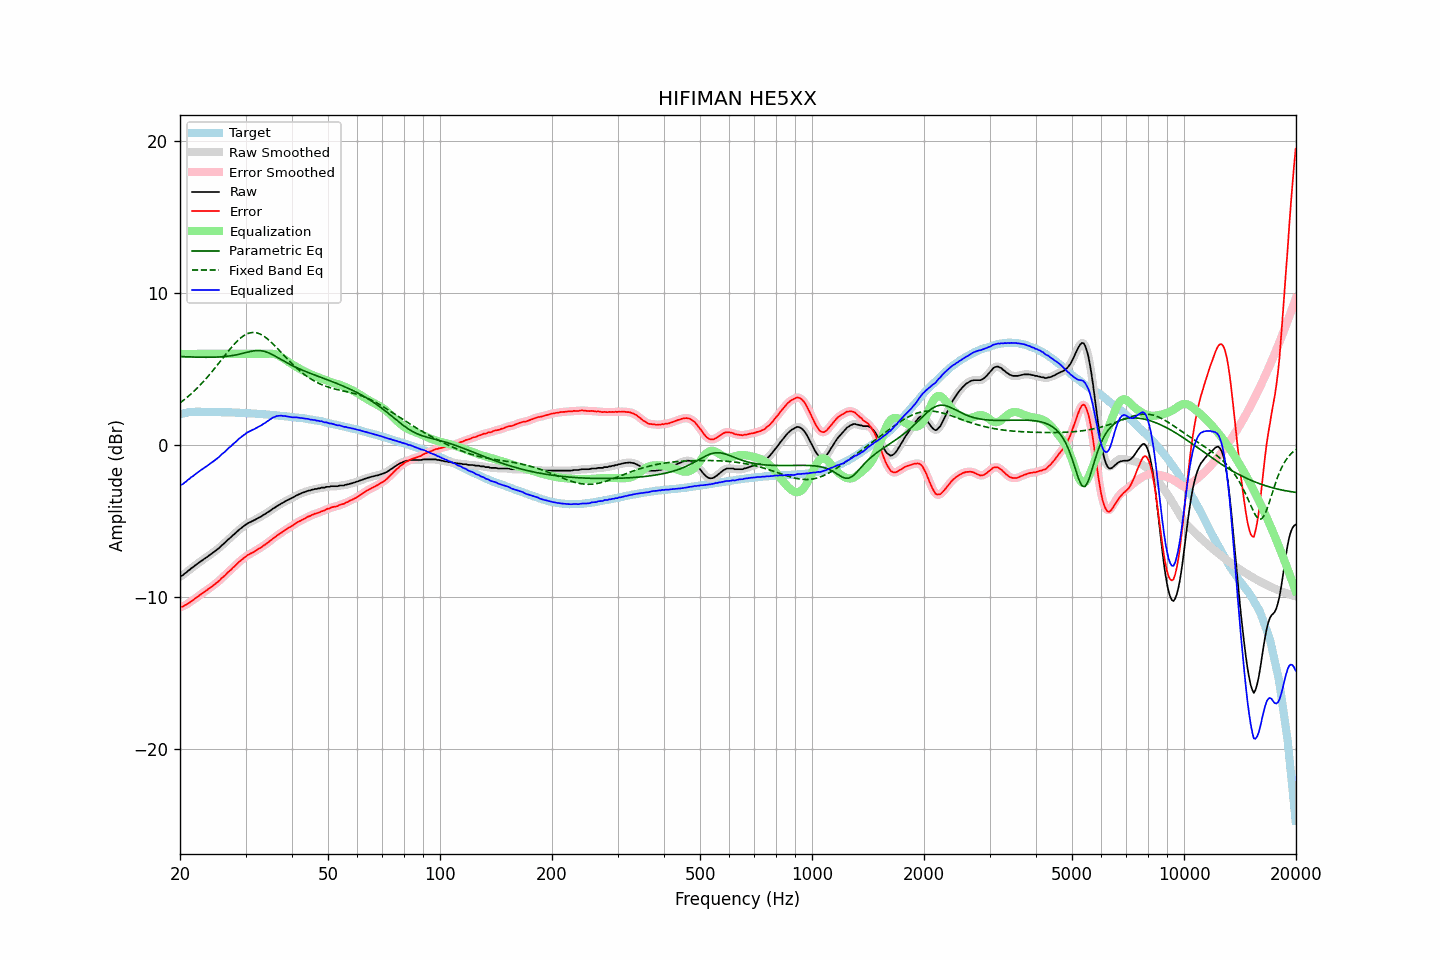

Values plotted in this chart, from the file beside it:
frequency, raw, error, smoothed, error_smoothed, equalization, parametric_eq, fixed_band_eq, equalized_raw, equalized_smoothed, target
20.00, -8.67, -10.68, -8.67, -10.69, 6.00, 5.83, 2.77, -2.67, -2.67, 2.01
20.20, -8.61, -10.65, -8.61, -10.66, 6.00, 5.82, 2.85, -2.61, -2.61, 2.04
20.40, -8.57, -10.64, -8.55, -10.62, 6.00, 5.82, 2.93, -2.57, -2.55, 2.07
20.61, -8.46, -10.55, -8.47, -10.57, 6.00, 5.81, 3.02, -2.46, -2.47, 2.09
20.81, -8.40, -10.52, -8.39, -10.51, 6.00, 5.81, 3.10, -2.40, -2.39, 2.12
21.02, -8.29, -10.44, -8.30, -10.44, 6.00, 5.81, 3.19, -2.29, -2.30, 2.15
21.23, -8.23, -10.39, -8.22, -10.38, 6.00, 5.80, 3.28, -2.23, -2.22, 2.16
21.44, -8.12, -10.29, -8.13, -10.30, 6.00, 5.80, 3.38, -2.12, -2.13, 2.17
21.66, -8.06, -10.24, -8.05, -10.23, 6.00, 5.79, 3.47, -2.06, -2.05, 2.18
21.87, -7.97, -10.15, -7.97, -10.15, 6.00, 5.79, 3.57, -1.97, -1.97, 2.18
22.09, -7.89, -10.08, -7.89, -10.08, 6.00, 5.79, 3.67, -1.89, -1.89, 2.19
22.31, -7.81, -10.00, -7.81, -10.00, 6.00, 5.79, 3.78, -1.81, -1.81, 2.19
22.54, -7.73, -9.92, -7.73, -9.92, 6.00, 5.78, 3.89, -1.73, -1.73, 2.19
22.76, -7.66, -9.85, -7.66, -9.84, 6.00, 5.78, 4.00, -1.66, -1.66, 2.19
22.99, -7.59, -9.77, -7.58, -9.76, 6.00, 5.78, 4.11, -1.59, -1.58, 2.18
23.22, -7.51, -9.68, -7.51, -9.69, 6.00, 5.78, 4.23, -1.51, -1.51, 2.18
23.45, -7.44, -9.61, -7.44, -9.61, 6.00, 5.78, 4.34, -1.44, -1.44, 2.17
23.69, -7.37, -9.54, -7.36, -9.54, 6.00, 5.78, 4.46, -1.37, -1.36, 2.17
23.92, -7.29, -9.46, -7.29, -9.47, 6.00, 5.78, 4.59, -1.29, -1.29, 2.17
24.16, -7.21, -9.39, -7.21, -9.39, 6.00, 5.78, 4.71, -1.21, -1.21, 2.18
24.40, -7.14, -9.32, -7.14, -9.31, 6.00, 5.78, 4.84, -1.14, -1.14, 2.18
24.65, -7.06, -9.23, -7.06, -9.23, 6.00, 5.78, 4.97, -1.06, -1.06, 2.17
24.89, -6.98, -9.15, -6.98, -9.15, 6.00, 5.79, 5.10, -0.98, -0.98, 2.17
25.14, -6.89, -9.06, -6.90, -9.06, 6.00, 5.79, 5.24, -0.89, -0.90, 2.17
25.39, -6.82, -8.98, -6.81, -8.97, 6.00, 5.80, 5.37, -0.82, -0.81, 2.17
25.65, -6.72, -8.89, -6.72, -8.88, 6.00, 5.80, 5.50, -0.72, -0.72, 2.17
25.91, -6.61, -8.77, -6.62, -8.78, 6.00, 5.81, 5.64, -0.61, -0.62, 2.16
26.16, -6.53, -8.68, -6.53, -8.68, 6.00, 5.82, 5.77, -0.53, -0.53, 2.15
26.43, -6.44, -8.59, -6.43, -8.58, 6.00, 5.83, 5.91, -0.44, -0.43, 2.15
26.69, -6.33, -8.48, -6.33, -8.48, 6.00, 5.84, 6.04, -0.33, -0.33, 2.15
26.96, -6.22, -8.37, -6.23, -8.38, 6.00, 5.85, 6.17, -0.22, -0.23, 2.15
27.23, -6.14, -8.29, -6.13, -8.28, 6.00, 5.87, 6.30, -0.14, -0.13, 2.15
27.50, -6.05, -8.20, -6.04, -8.19, 6.00, 5.88, 6.43, -0.05, -0.04, 2.15
27.77, -5.94, -8.07, -5.95, -8.09, 6.00, 5.90, 6.55, 0.06, 0.05, 2.14
28.05, -5.86, -7.99, -5.85, -7.99, 6.00, 5.92, 6.67, 0.14, 0.15, 2.14
28.33, -5.76, -7.88, -5.75, -7.88, 6.00, 5.94, 6.78, 0.24, 0.25, 2.12
28.62, -5.66, -7.78, -5.66, -7.78, 6.00, 5.96, 6.89, 0.34, 0.34, 2.12
28.90, -5.56, -7.68, -5.57, -7.69, 6.00, 5.99, 6.98, 0.44, 0.43, 2.12
29.19, -5.49, -7.60, -5.48, -7.60, 6.00, 6.01, 7.07, 0.51, 0.52, 2.11
29.48, -5.40, -7.52, -5.40, -7.51, 6.00, 6.04, 7.15, 0.60, 0.60, 2.12
29.78, -5.32, -7.43, -5.32, -7.43, 6.00, 6.06, 7.23, 0.68, 0.68, 2.11
30.08, -5.25, -7.35, -5.24, -7.35, 6.00, 6.09, 7.28, 0.75, 0.76, 2.10
30.38, -5.17, -7.26, -5.18, -7.27, 6.00, 6.12, 7.33, 0.83, 0.82, 2.09
30.68, -5.12, -7.21, -5.12, -7.21, 6.00, 6.14, 7.37, 0.88, 0.88, 2.09
30.99, -5.07, -7.15, -5.07, -7.15, 6.00, 6.16, 7.40, 0.93, 0.93, 2.08
31.30, -5.02, -7.09, -5.02, -7.10, 6.00, 6.18, 7.41, 0.98, 0.98, 2.08
31.61, -4.97, -7.04, -4.97, -7.03, 6.00, 6.20, 7.41, 1.03, 1.03, 2.07
31.93, -4.91, -6.97, -4.91, -6.97, 6.00, 6.21, 7.40, 1.09, 1.09, 2.06
32.24, -4.85, -6.90, -4.85, -6.90, 6.00, 6.22, 7.38, 1.15, 1.15, 2.05
32.57, -4.79, -6.84, -4.79, -6.84, 6.00, 6.22, 7.34, 1.21, 1.21, 2.05
32.89, -4.74, -6.78, -4.73, -6.77, 6.00, 6.21, 7.30, 1.26, 1.27, 2.04
33.22, -4.68, -6.71, -4.67, -6.71, 6.00, 6.20, 7.24, 1.32, 1.33, 2.03
33.55, -4.60, -6.63, -4.61, -6.63, 6.00, 6.18, 7.18, 1.40, 1.39, 2.03
33.89, -4.55, -6.56, -4.54, -6.56, 6.00, 6.15, 7.10, 1.45, 1.46, 2.01
34.23, -4.47, -6.48, -4.47, -6.48, 6.01, 6.12, 7.03, 1.54, 1.53, 2.01
34.57, -4.41, -6.41, -4.41, -6.41, 6.01, 6.07, 6.94, 1.60, 1.60, 2.00
34.92, -4.34, -6.33, -4.33, -6.32, 6.01, 6.03, 6.84, 1.67, 1.68, 1.99
35.27, -4.26, -6.24, -4.26, -6.24, 6.01, 5.98, 6.74, 1.75, 1.75, 1.98
35.62, -4.18, -6.15, -4.19, -6.16, 6.00, 5.92, 6.64, 1.82, 1.81, 1.97
35.97, -4.13, -6.08, -4.12, -6.08, 5.98, 5.86, 6.53, 1.85, 1.86, 1.96
... 635 more rows
